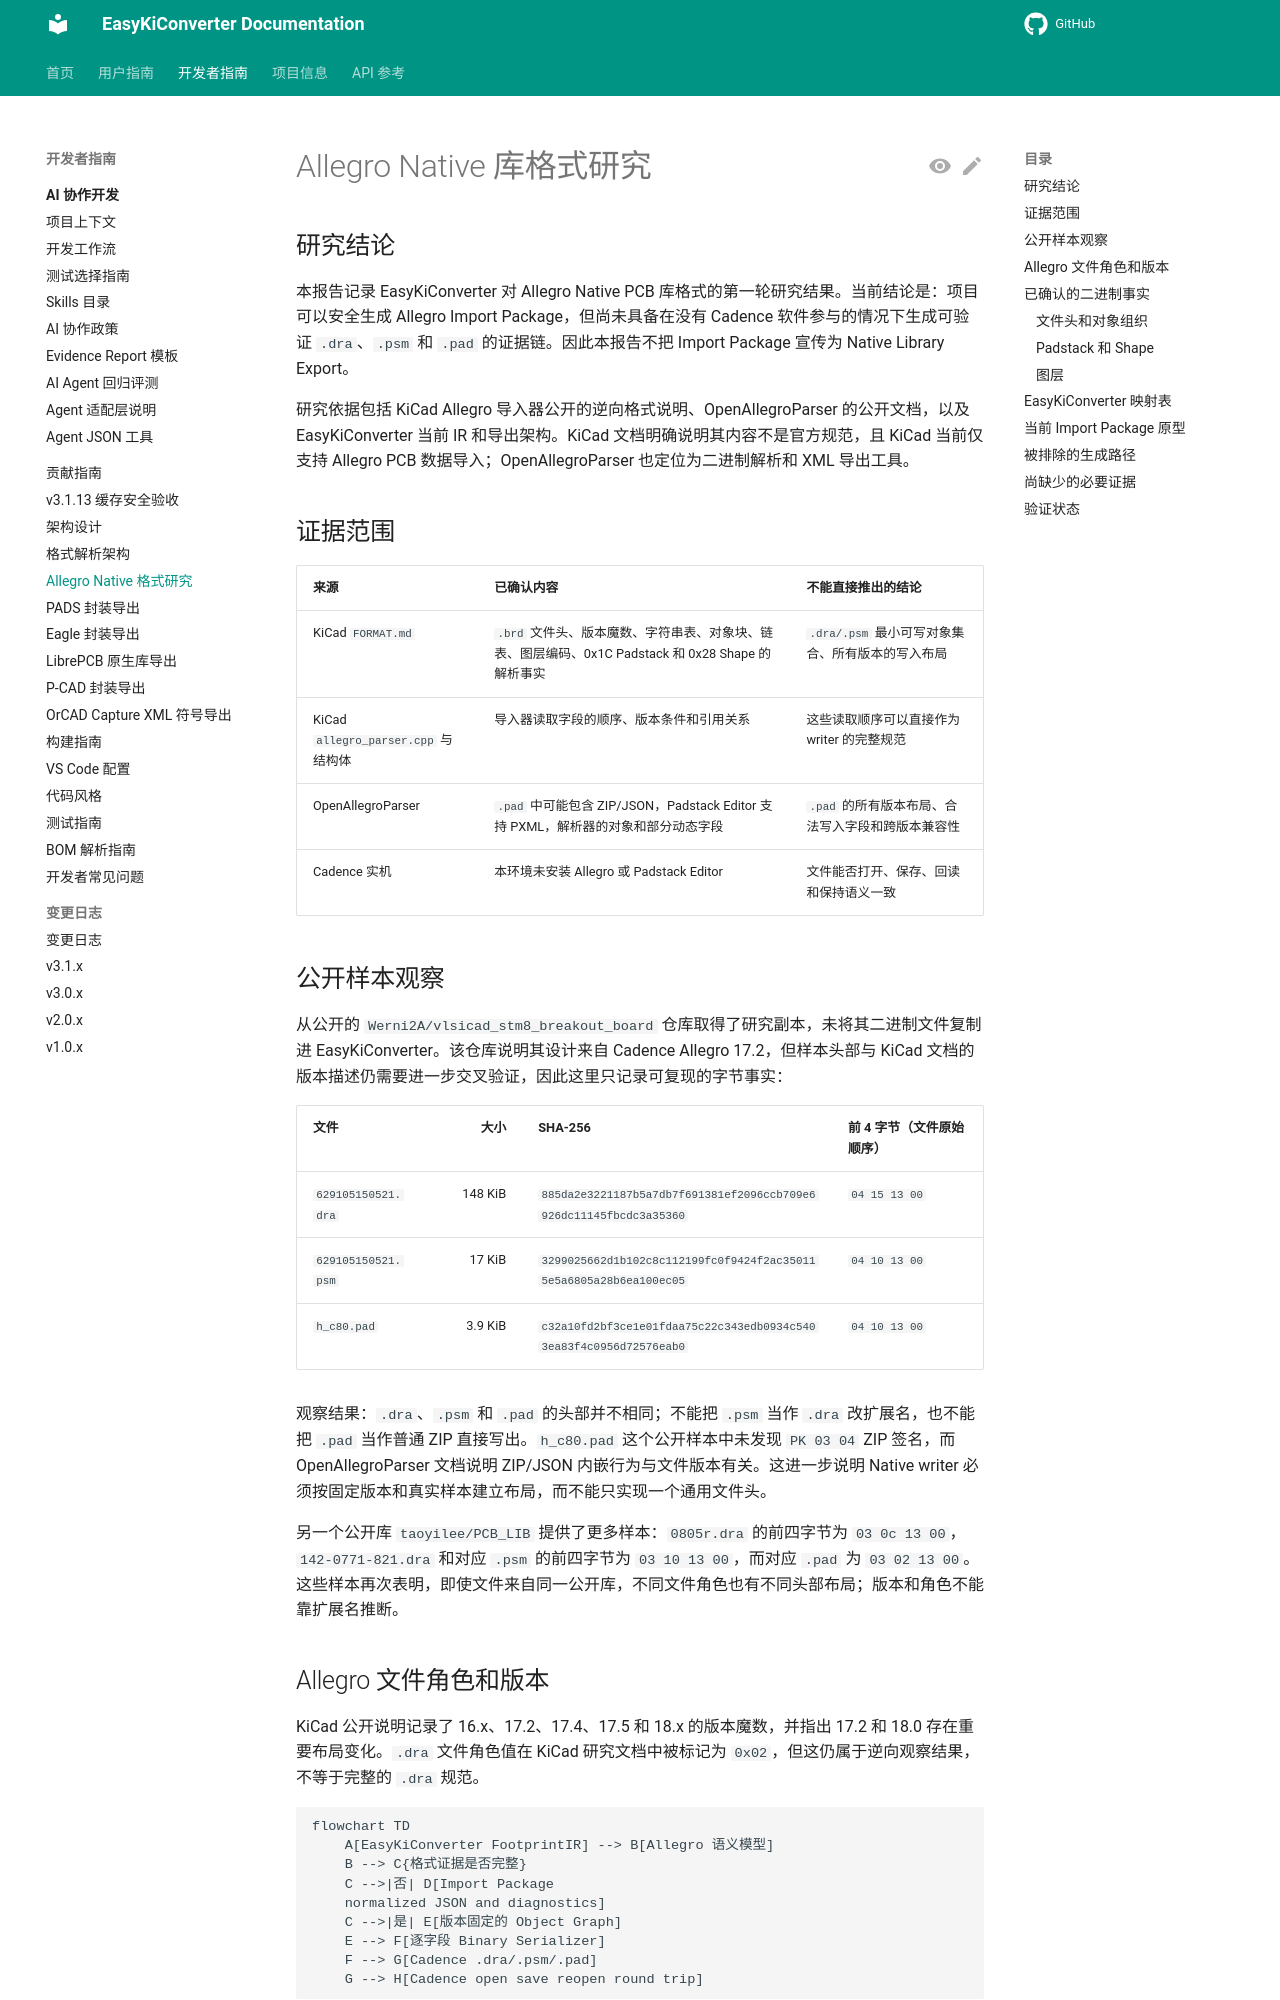

repository: EasyKiconverter/EasyKiConverter · page: developer/ALLEGRO_NATIVE_FORMAT_RESEARCH/index.html · generator: mkdocs

# Allegro Native 库格式研究

## 研究结论

本报告记录 EasyKiConverter 对 Allegro Native PCB 库格式的第一轮研究结果。当前结论是：项目可以安全生成 Allegro Import Package，但尚未具备在没有 Cadence 软件参与的情况下生成可验证 `.dra`、`.psm` 和 `.pad` 的证据链。因此本报告不把 Import Package 宣传为 Native Library Export。

研究依据包括 KiCad Allegro 导入器公开的逆向格式说明、OpenAllegroParser 的公开文档，以及 EasyKiConverter 当前 IR 和导出架构。KiCad 文档明确说明其内容不是官方规范，且 KiCad 当前仅支持 Allegro PCB 数据导入；OpenAllegroParser 也定位为二进制解析和 XML 导出工具。

## 证据范围

| 来源 | 已确认内容 | 不能直接推出的结论 |
| --- | --- | --- |
| KiCad `FORMAT.md` | `.brd` 文件头、版本魔数、字符串表、对象块、链表、图层编码、0x1C Padstack 和 0x28 Shape 的解析事实 | `.dra/.psm` 最小可写对象集合、所有版本的写入布局 |
| KiCad `allegro_parser.cpp` 与结构体 | 导入器读取字段的顺序、版本条件和引用关系 | 这些读取顺序可以直接作为 writer 的完整规范 |
| OpenAllegroParser | `.pad` 中可能包含 ZIP/JSON，Padstack Editor 支持 PXML，解析器的对象和部分动态字段 | `.pad` 的所有版本布局、合法写入字段和跨版本兼容性 |
| Cadence 实机 | 本环境未安装 Allegro 或 Padstack Editor | 文件能否打开、保存、回读和保持语义一致 |

## 公开样本观察

从公开的 `Werni2A/vlsicad_stm8_breakout_board` 仓库取得了研究副本，未将其二进制文件复制进 EasyKiConverter。该仓库说明其设计来自 Cadence Allegro 17.2，但样本头部与 KiCad 文档的版本描述仍需要进一步交叉验证，因此这里只记录可复现的字节事实：

| 文件 | 大小 | SHA-256 | 前 4 字节（文件原始顺序） |
| --- | ---: | --- | --- |
| `629105150521.dra` | 148 KiB | `885da2e3221187b5a7db7f691381ef2096ccb709e6926dc11145fbcdc3a35360` | `04 15 13 00` |
| `629105150521.psm` | 17 KiB | `3299025662d1b102c8c112199fc0f9424f2ac350115e5a6805a28b6ea100ec05` | `04 10 13 00` |
| `h_c80.pad` | 3.9 KiB | `c32a10fd2bf3ce1e01fdaa75c22c343edb0934c5403ea83f4c0956d72576eab0` | `04 10 13 00` |

观察结果：`.dra`、`.psm` 和 `.pad` 的头部并不相同；不能把 `.psm` 当作 `.dra` 改扩展名，也不能把 `.pad` 当作普通 ZIP 直接写出。`h_c80.pad` 这个公开样本中未发现 `PK 03 04` ZIP 签名，而 OpenAllegroParser 文档说明 ZIP/JSON 内嵌行为与文件版本有关。这进一步说明 Native writer 必须按固定版本和真实样本建立布局，而不能只实现一个通用文件头。

另一个公开库 `taoyilee/PCB_LIB` 提供了更多样本：`0805r.dra` 的前四字节为 `03 0c 13 00`，`142-0771-821.dra` 和对应 `.psm` 的前四字节为 `03 10 13 00`，而对应 `.pad` 为 `03 02 13 00`。这些样本再次表明，即使文件来自同一公开库，不同文件角色也有不同头部布局；版本和角色不能靠扩展名推断。
